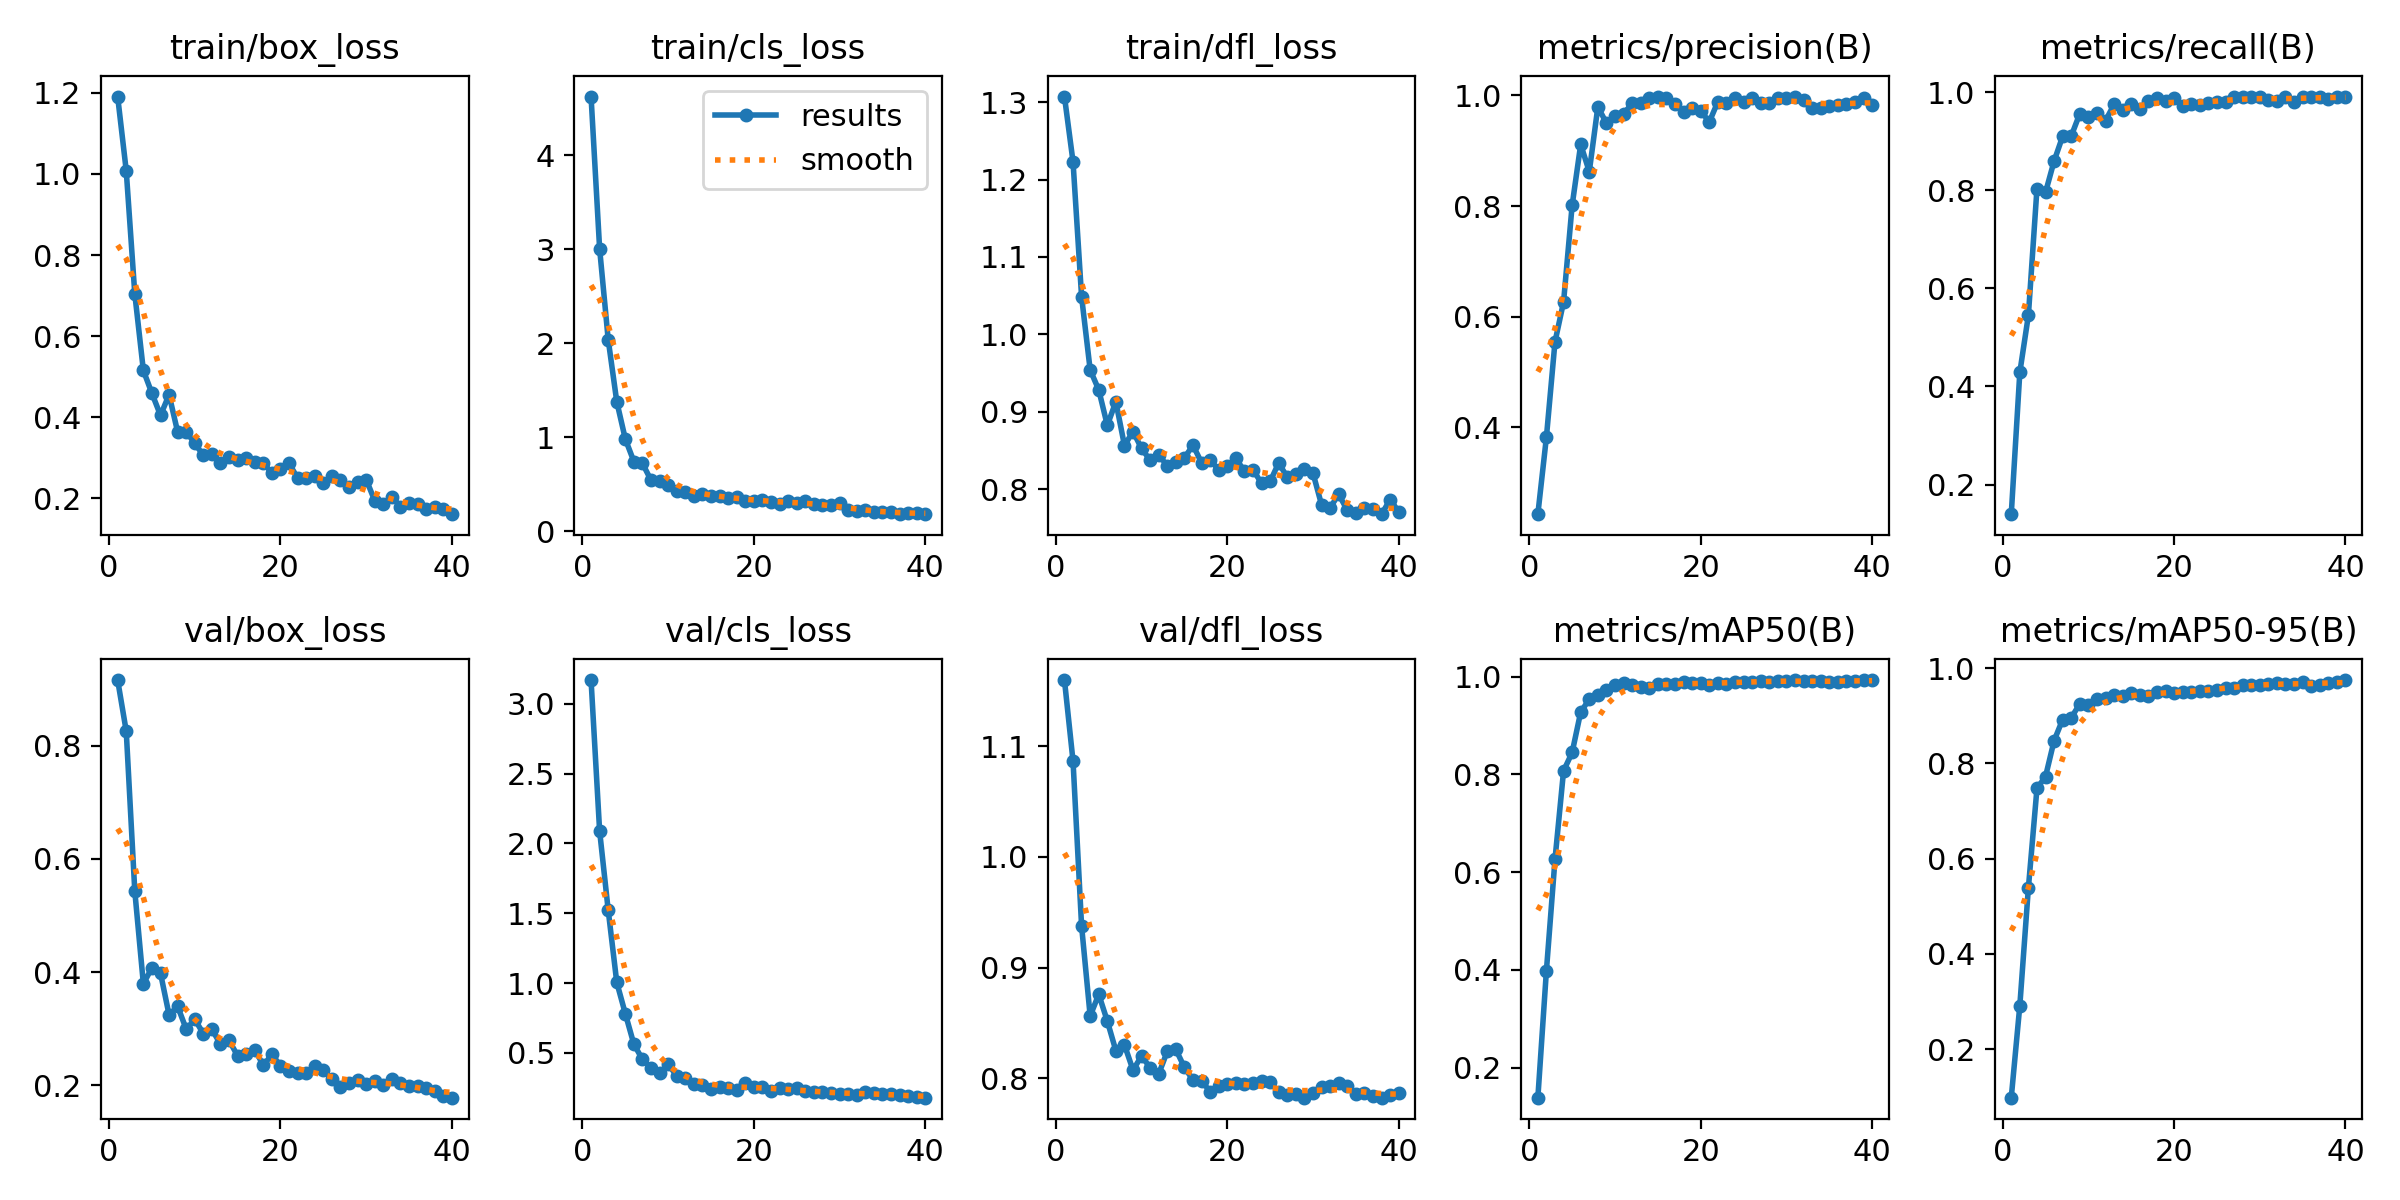

The data file committed next to this chart (first rows):
epoch, time, train/box_loss, train/cls_loss, train/dfl_loss, metrics/precision(B), metrics/recall(B), metrics/mAP50(B), metrics/mAP50-95(B), val/box_loss, val/cls_loss, val/dfl_loss, lr/pg0, lr/pg1, lr/pg2
1, 11.95, 1.191, 4.625, 1.307, 0.243, 0.1396, 0.1386, 0.09828, 0.9156, 3.17, 1.16, 0.08354, 0.000544, 0.000544
2, 21.54, 1.008, 3.005, 1.223, 0.3825, 0.4286, 0.3988, 0.2918, 0.8255, 2.089, 1.087, 0.0661, 0.001095, 0.001095
3, 31.19, 0.7042, 2.039, 1.049, 0.5545, 0.545, 0.6262, 0.539, 0.5427, 1.522, 0.9375, 0.04862, 0.001621, 0.001621
4, 41.07, 0.5153, 1.378, 0.9541, 0.6267, 0.8032, 0.8074, 0.7476, 0.3793, 1.005, 0.8563, 0.03112, 0.002122, 0.002122
5, 52.44, 0.4589, 0.9797, 0.9284, 0.8012, 0.7956, 0.845, 0.7725, 0.4076, 0.7803, 0.8759, 0.0136, 0.002597, 0.002597
6, 65.24, 0.4047, 0.7407, 0.8826, 0.9115, 0.8593, 0.9279, 0.8479, 0.3979, 0.561, 0.8518, 0.002848, 0.002848, 0.002848
7, 77.99, 0.4555, 0.721, 0.913, 0.8622, 0.9098, 0.9538, 0.8923, 0.3245, 0.4532, 0.8249, 0.002778, 0.002778, 0.002778
8, 88.63, 0.3637, 0.5418, 0.8565, 0.9792, 0.9103, 0.962, 0.8962, 0.3393, 0.3912, 0.8303, 0.002707, 0.002707, 0.002707
9, 98.1, 0.3636, 0.53, 0.8745, 0.9501, 0.956, 0.9738, 0.9251, 0.2993, 0.3547, 0.8075, 0.002637, 0.002637, 0.002637
10, 107.6, 0.336, 0.4902, 0.8527, 0.9636, 0.948, 0.9832, 0.9233, 0.3164, 0.4172, 0.8202, 0.002566, 0.002566, 0.002566
11, 117, 0.3057, 0.4284, 0.8374, 0.9665, 0.9578, 0.9872, 0.9358, 0.2914, 0.3354, 0.8096, 0.002496, 0.002496, 0.002496
12, 126.5, 0.3096, 0.4121, 0.8439, 0.9857, 0.9417, 0.983, 0.937, 0.2987, 0.3221, 0.804, 0.002426, 0.002426, 0.002426
13, 136, 0.2872, 0.3706, 0.8306, 0.987, 0.9748, 0.9789, 0.9437, 0.2727, 0.2748, 0.8244, 0.002355, 0.002355, 0.002355
14, 145.5, 0.3008, 0.395, 0.8345, 0.9951, 0.963, 0.9774, 0.9407, 0.2794, 0.2695, 0.8261, 0.002285, 0.002285, 0.002285
15, 154.9, 0.2957, 0.3727, 0.8407, 0.9967, 0.9759, 0.9851, 0.9476, 0.252, 0.2397, 0.8099, 0.002214, 0.002214, 0.002214
16, 164.3, 0.2987, 0.3709, 0.8568, 0.9948, 0.9647, 0.9848, 0.9434, 0.255, 0.2558, 0.7985, 0.002144, 0.002144, 0.002144
17, 173.7, 0.2901, 0.358, 0.8341, 0.9844, 0.9813, 0.9855, 0.9419, 0.2631, 0.25, 0.7976, 0.002074, 0.002074, 0.002074
18, 183.1, 0.2875, 0.3678, 0.8383, 0.9701, 0.9881, 0.9886, 0.9497, 0.2352, 0.2371, 0.7881, 0.002003, 0.002003, 0.002003
19, 192.5, 0.2619, 0.3195, 0.8246, 0.977, 0.9815, 0.9862, 0.9519, 0.2546, 0.2822, 0.7934, 0.001933, 0.001933, 0.001933
20, 201.9, 0.2714, 0.3242, 0.8299, 0.9726, 0.9873, 0.9874, 0.9479, 0.2344, 0.2545, 0.7946, 0.001862, 0.001862, 0.001862
21, 211.3, 0.2863, 0.3306, 0.84, 0.9518, 0.9724, 0.9835, 0.9494, 0.226, 0.2564, 0.7958, 0.001792, 0.001792, 0.001792
22, 220.6, 0.25, 0.3084, 0.8231, 0.9885, 0.9765, 0.987, 0.9506, 0.2225, 0.2277, 0.7947, 0.001722, 0.001722, 0.001722
23, 230, 0.2498, 0.2884, 0.8253, 0.9863, 0.9729, 0.9859, 0.9524, 0.2218, 0.2467, 0.7959, 0.001651, 0.001651, 0.001651
24, 239.4, 0.2542, 0.3213, 0.8075, 0.9952, 0.9778, 0.9892, 0.9525, 0.2346, 0.2398, 0.7972, 0.001581, 0.001581, 0.001581
25, 248.8, 0.2387, 0.301, 0.8101, 0.9886, 0.9799, 0.9894, 0.9532, 0.2264, 0.2453, 0.7965, 0.00151, 0.00151, 0.00151
26, 258.3, 0.2549, 0.3199, 0.834, 0.996, 0.9801, 0.9896, 0.9593, 0.2103, 0.2296, 0.7876, 0.00144, 0.00144, 0.00144
27, 267.8, 0.2454, 0.2907, 0.8154, 0.9857, 0.9907, 0.9903, 0.9595, 0.1973, 0.2173, 0.7849, 0.00137, 0.00137, 0.00137
28, 278.8, 0.2281, 0.2743, 0.8192, 0.9856, 0.989, 0.9899, 0.9648, 0.2041, 0.2198, 0.7859, 0.001299, 0.001299, 0.001299
29, 290.2, 0.2393, 0.2825, 0.8259, 0.9953, 0.9907, 0.9922, 0.9652, 0.2094, 0.2125, 0.7826, 0.001229, 0.001229, 0.001229
30, 301.5, 0.2464, 0.2995, 0.8208, 0.9959, 0.9907, 0.9915, 0.9651, 0.2015, 0.2068, 0.7872, 0.001158, 0.001158, 0.001158
31, 346.2, 0.1941, 0.2291, 0.7799, 0.998, 0.9829, 0.9925, 0.9672, 0.2082, 0.2035, 0.792, 0.001088, 0.001088, 0.001088
32, 357.3, 0.1862, 0.214, 0.776, 0.9926, 0.9823, 0.9916, 0.9684, 0.2005, 0.2002, 0.7931, 0.001018, 0.001018, 0.001018
33, 368.5, 0.2043, 0.2206, 0.7935, 0.9777, 0.9891, 0.9903, 0.9675, 0.211, 0.2191, 0.7961, 0.0009472, 0.0009472, 0.0009472
34, 379.8, 0.1793, 0.2077, 0.7728, 0.9776, 0.9796, 0.9905, 0.9666, 0.2047, 0.2131, 0.7928, 0.0008768, 0.0008768, 0.0008768
35, 391, 0.1892, 0.2017, 0.7689, 0.9812, 0.9892, 0.9888, 0.9706, 0.1984, 0.2045, 0.7863, 0.0008064, 0.0008064, 0.0008064
36, 402.2, 0.1856, 0.2002, 0.7753, 0.9828, 0.9907, 0.9898, 0.9621, 0.1979, 0.2078, 0.7871, 0.000736, 0.000736, 0.000736
37, 413.3, 0.1731, 0.1852, 0.7748, 0.9837, 0.9907, 0.9903, 0.9652, 0.1956, 0.1959, 0.7843, 0.0006656, 0.0006656, 0.0006656
38, 424.7, 0.1784, 0.1894, 0.7678, 0.988, 0.9855, 0.9921, 0.9687, 0.1903, 0.1912, 0.7826, 0.0005952, 0.0005952, 0.0005952
39, 436.1, 0.1736, 0.1926, 0.7866, 0.9947, 0.9897, 0.9928, 0.9707, 0.181, 0.1818, 0.7852, 0.0005248, 0.0005248, 0.0005248
40, 447.6, 0.161, 0.1809, 0.771, 0.9833, 0.9907, 0.9932, 0.9751, 0.1782, 0.179, 0.7872, 0.0004544, 0.0004544, 0.0004544
